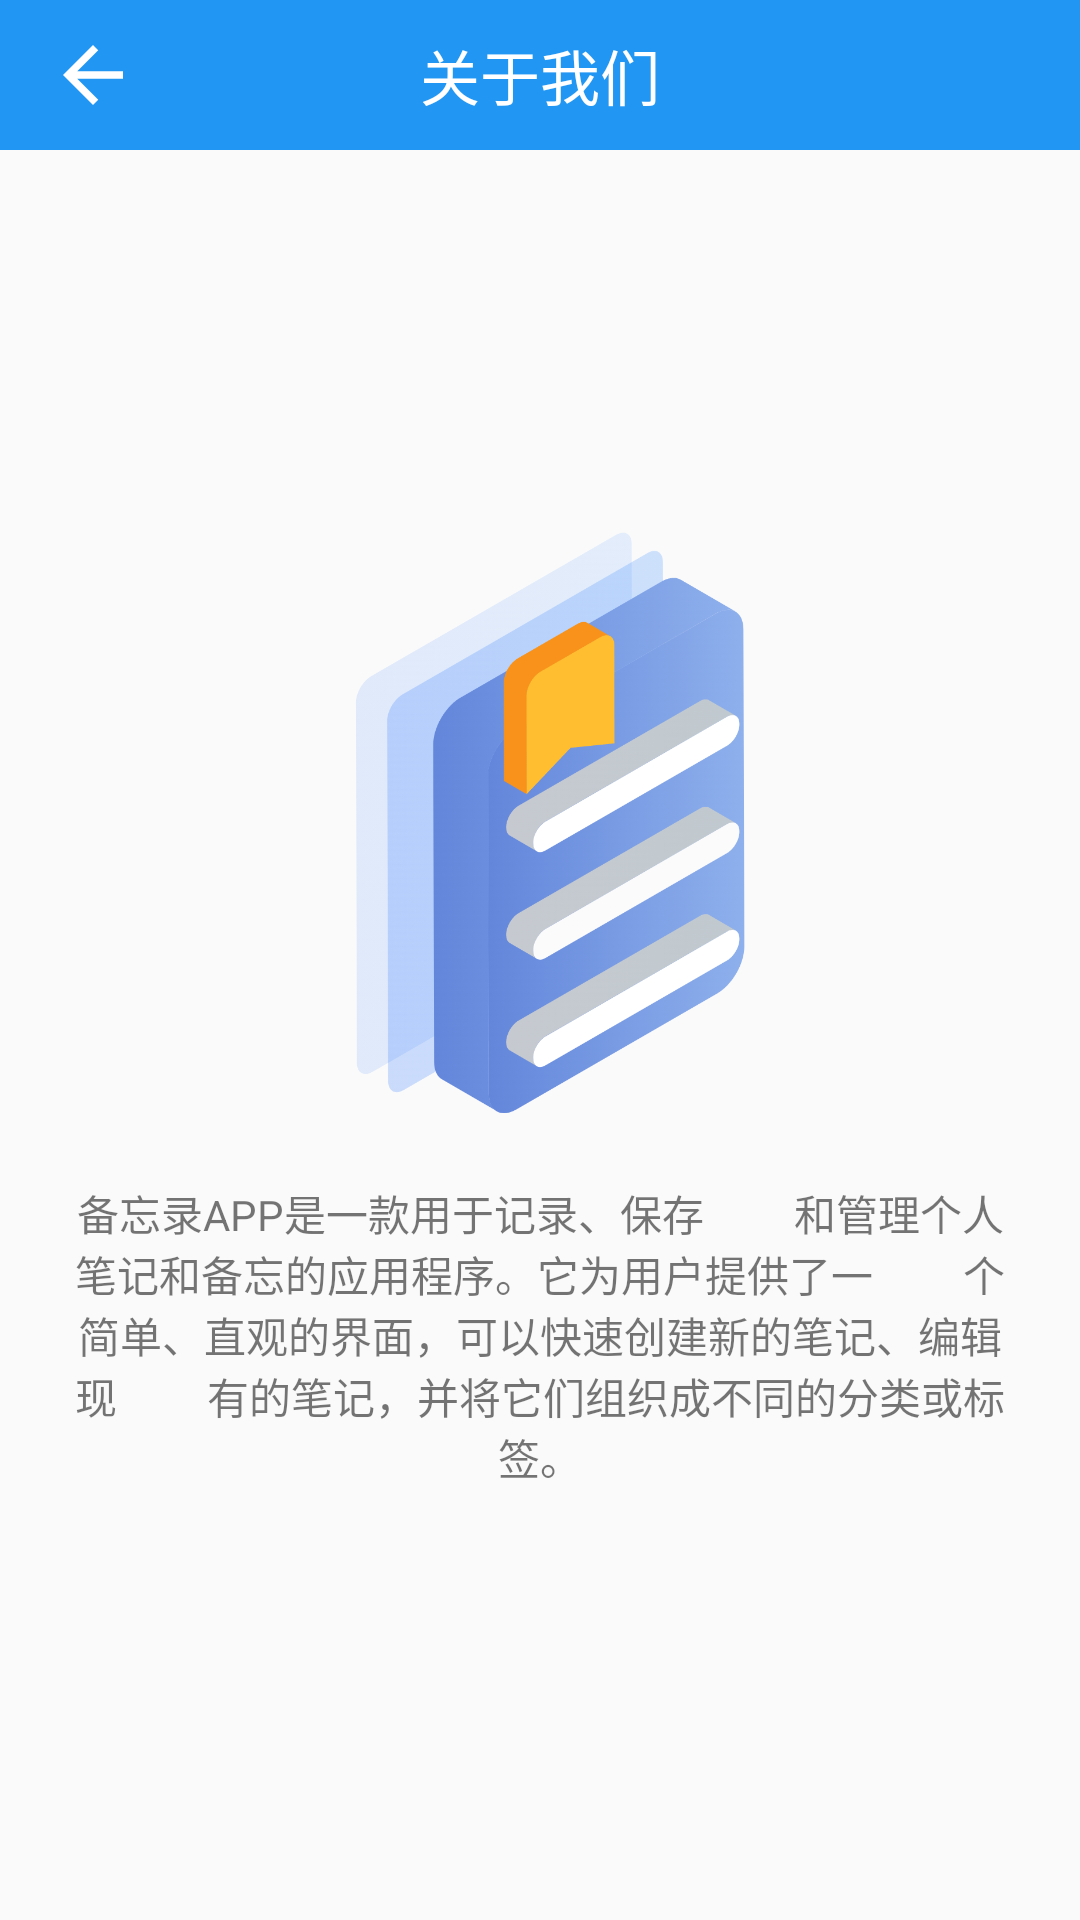

Layout XML and referenced resources for this Android screen:
<!-- AndroidManifest.xml: application theme Theme.Memo -->
<!-- res/layout/activity_mine.xml -->
<?xml version="1.0" encoding="utf-8"?>
<LinearLayout xmlns:android="http://schemas.android.com/apk/res/android"
    xmlns:app="http://schemas.android.com/apk/res-auto"
    xmlns:tools="http://schemas.android.com/tools"
    android:layout_width="match_parent"
    android:layout_height="match_parent"
    android:orientation="vertical">


    <androidx.appcompat.widget.Toolbar
        android:layout_width="match_parent"
        android:layout_height="50dp"
        android:background="@color/lan">

        <TextView
            android:layout_width="wrap_content"
            android:layout_height="wrap_content"
            android:layout_gravity="center"
            android:text="关于我们"
            android:textColor="@color/white"
            android:textSize="20dp" />

        <ImageView
            android:id="@+id/out"
            android:layout_width="30dp"
            android:layout_height="30dp"
            android:layout_gravity="left"
            android:src="@drawable/abc_vector_test" />

    </androidx.appcompat.widget.Toolbar>

    <LinearLayout
        android:layout_width="match_parent"
        android:layout_height="match_parent"
        android:gravity="center"
        android:orientation="vertical">

        <ImageView
            android:layout_width="200dp"
            android:layout_height="200dp"
            android:src="@mipmap/backg" />

        <TextView
            android:layout_width="wrap_content"
            android:layout_height="wrap_content"
            android:gravity="center"
            android:padding="20dp"
            android:text="备忘录APP是一款用于记录、保存
        和管理个人笔记和备忘的应用程序。它为用户提供了一
        个简单、直观的界面，可以快速创建新的笔记、编辑现
        有的笔记，并将它们组织成不同的分类或标签。" />
    </LinearLayout>


</LinearLayout>
<!-- resources referenced by this layout -->
<resources>
  <color name="lan">#2196F3</color>
  <color name="white">#FFFFFFFF</color>
  <!-- mipmap backg: png bitmap (mipmap-xxhdpi, 236342 bytes) -->
  <style name="Theme.Memo" parent="Theme.MaterialComponents.DayNight.DarkActionBar.Bridge">
          
          <item name="colorPrimary">@color/purple_500</item>
          <item name="colorPrimaryVariant">@color/purple_700</item>
          <item name="colorOnPrimary">@color/white</item>
          
          <item name="colorSecondary">@color/teal_200</item>
          <item name="colorSecondaryVariant">@color/teal_700</item>
          <item name="colorOnSecondary">@color/black</item>
          
          <item name="android:statusBarColor" tools:targetApi="l">?attr/colorPrimaryVariant</item>
          
          <item name="windowNoTitle">true</item>
      </style>
  <color name="purple_500">#2196F3</color>
  <color name="purple_700">#2196F3</color>
  <color name="teal_200">#2196F3</color>
  <color name="teal_700">#2196F3</color>
  <color name="black">#FF000000</color>
</resources>
